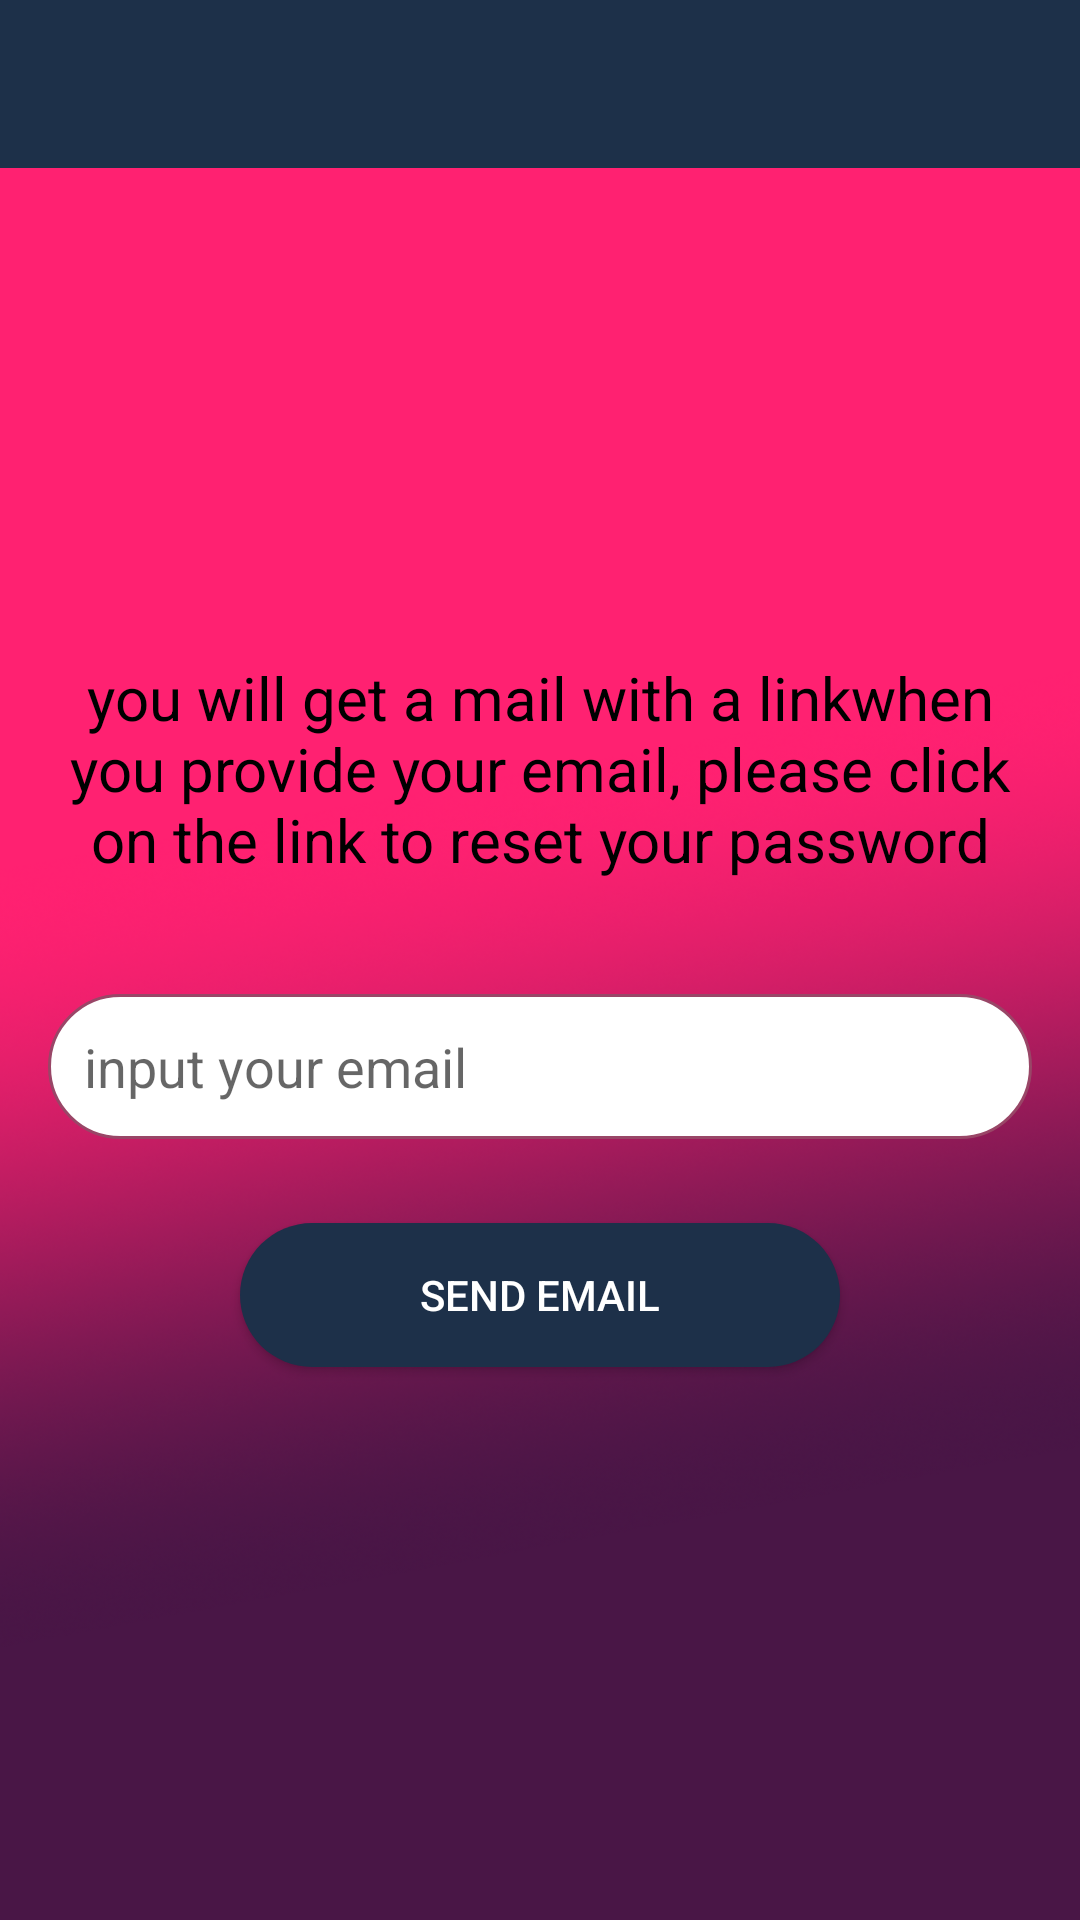

The Android layout XML behind this screen, and the referenced resources:
<!-- AndroidManifest.xml: application theme LoginTheme -->
<!-- res/layout/activity_forgot_password.xml -->
<?xml version="1.0" encoding="utf-8"?>
<RelativeLayout xmlns:android="http://schemas.android.com/apk/res/android"
    xmlns:app="http://schemas.android.com/apk/res-auto"
    xmlns:tools="http://schemas.android.com/tools"
    android:layout_width="match_parent"
    android:layout_height="match_parent"
    tools:context=".E_MEET.Activities.ForgotPassword"
    android:background="@drawable/my_work">




    <LinearLayout
        android:layout_width="match_parent"
        android:layout_height="wrap_content"
        android:orientation="vertical"
        android:id="@+id/layout">

        <androidx.appcompat.widget.Toolbar
            android:layout_width="match_parent"
            android:layout_height="?attr/actionBarSize"
            android:background="@color/colorPrimaryDark"
            android:id="@+id/forgotPasswordToolBar"
            android:theme="@style/ThemeOverlay.MaterialComponents.Dark.ActionBar">



        </androidx.appcompat.widget.Toolbar>

    </LinearLayout>

    <RelativeLayout
        android:layout_width="match_parent"
        android:layout_height="match_parent"
        android:padding="8dp"
        android:id="@+id/rel2"
        android:layout_below="@+id/layout"
        android:layout_marginTop="5dp">

        <TextView
            android:layout_width="match_parent"
            android:layout_height="wrap_content"
            android:layout_centerHorizontal="true"
            android:id="@+id/forgotPasswordtext"
            android:layout_marginTop="150dp"
            android:layout_marginLeft="10dp"
            android:layout_marginRight="10dp"
            android:textAlignment="center"
            android:textSize="20sp"
            android:textColor="@color/black"
            android:text="you will get a mail with a linkwhen you provide your email, please click on the link to reset your password"/>


        <RelativeLayout
            android:layout_width="match_parent"
            android:layout_height="wrap_content"
            android:padding="8dp"
            android:layout_marginTop="30dp"
            android:layout_below="@+id/forgotPasswordtext"
            android:id="@+id/createAccountrel4"
            >

            <ImageView
                android:layout_width="match_parent"
                android:layout_height="wrap_content"
                android:src="@drawable/ic_email"
                android:layout_toStartOf="@+id/forgotPasswordemail">

            </ImageView>


            <EditText
                android:layout_width="match_parent"
                android:layout_height="wrap_content"
                android:hint="input your email"
                android:background="@drawable/edittext_background"
                android:padding="12dp"
                android:id="@+id/forgotPasswordemail">

            </EditText>
        </RelativeLayout>



        <Button
            android:layout_width="200dp"
            android:layout_height="wrap_content"
            android:layout_below="@+id/createAccountrel4"
            android:layout_marginTop="20dp"
            android:background="@drawable/button_customize"
            android:text="SEND EMAIL"
            android:layout_centerHorizontal="true"
            android:layout_centerInParent="true"
            android:layout_marginStart="30dp"
            android:textColor="#fff"
            android:id="@+id/recover"/>

    </RelativeLayout>
</RelativeLayout>
<!-- resources referenced by this layout -->
<resources>
  <color name="black">#000</color>
  <color name="colorPrimaryDark">#1D3049</color>
  <!-- drawable button_customize (drawable) -->
  <?xml version="1.0" encoding="utf-8"?>
  <shape xmlns:android="http://schemas.android.com/apk/res/android"
      android:shape="rectangle">
  
      <solid android:color="@color/colorPrimaryDark"/>
  
      <stroke android:width="0dp"
          >
  
      </stroke>
  
      <corners android:radius="25dp"/>
  </shape>
  <!-- drawable edittext_background (drawable) -->
  <?xml version="1.0" encoding="utf-8"?>
  <shape xmlns:android="http://schemas.android.com/apk/res/android"
      android:shape="rectangle"
      android:padding = "15dp">
      <stroke android:color="@color/colorPrimary"
          android:width="1dp" />
      <corners android:radius="25dp"/>
      <solid android:color="#fff"></solid>
  </shape>
  <!-- drawable my_work: png bitmap (drawable, 340347 bytes) -->
  <style name="LoginTheme" parent="Theme.AppCompat.Light.NoActionBar">
          
          <item name="colorPrimary">@color/colorPrimary</item>
          <item name="colorPrimaryDark">@color/colorPrimaryDark</item>
          <item name="colorAccent">@color/colorAccent</item>
  
      </style>
  <color name="colorPrimary">#994667</color>
  <color name="colorAccent">#8d6e63</color>
</resources>
